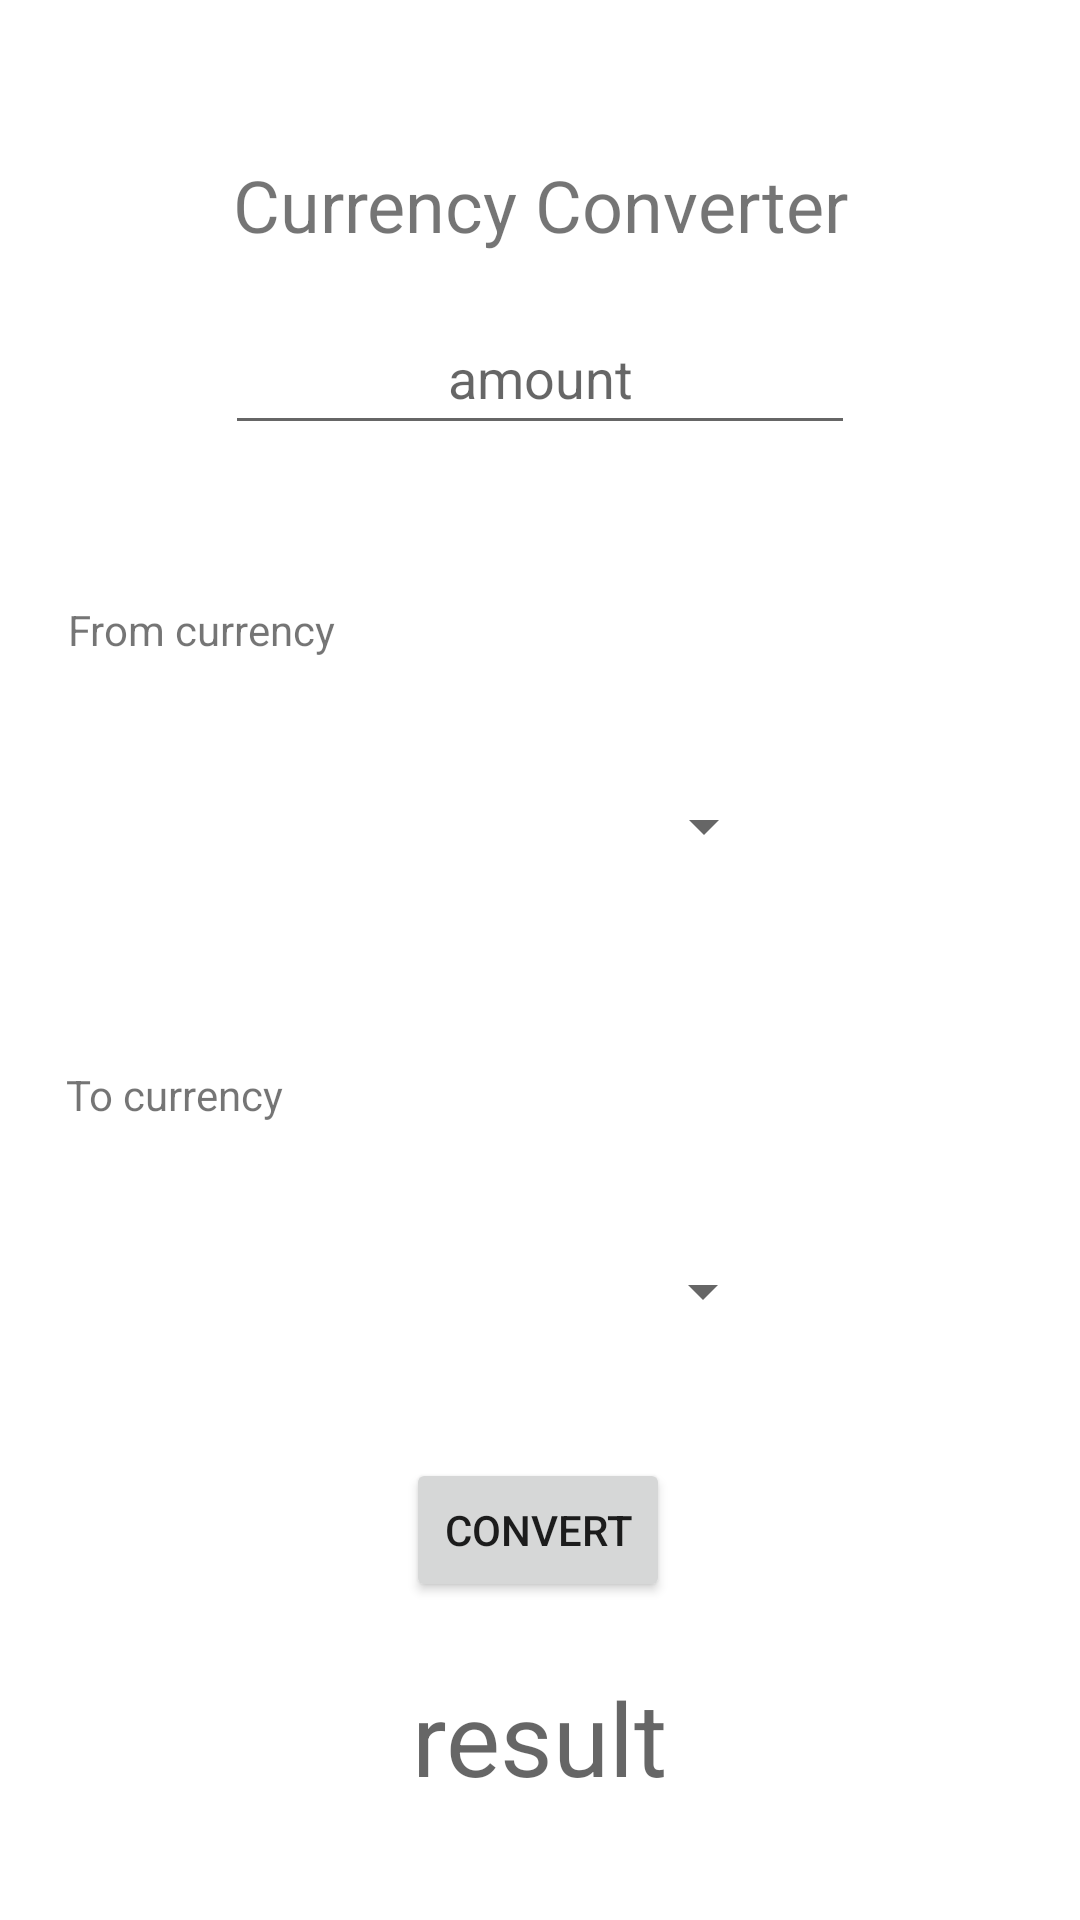

This screen was rendered from an Android layout file. Write that file and the resources it references.
<!-- AndroidManifest.xml: application theme Theme.UnitsConverter -->
<!-- res/layout/activity_currency_converter.xml -->
<?xml version="1.0" encoding="utf-8"?>
<androidx.constraintlayout.widget.ConstraintLayout
    xmlns:android="http://schemas.android.com/apk/res/android"
    xmlns:app="http://schemas.android.com/apk/res-auto"
    xmlns:tools="http://schemas.android.com/tools"
    android:layout_width="match_parent"
    android:layout_height="match_parent"
    tools:context=".CurrencyConverterActivity">


    <TextView
        android:id="@+id/textView_currencyTitle"
        android:layout_width="0dp"
        android:layout_height="wrap_content"
        android:layout_marginStart="8dp"
        android:layout_marginTop="16dp"
        android:layout_marginEnd="8dp"
        android:gravity="center"
        android:text="Currency Converter"
        android:textSize="24sp"
        app:layout_constraintBottom_toBottomOf="parent"
        app:layout_constraintEnd_toEndOf="parent"
        app:layout_constraintHorizontal_bias="0.498"
        app:layout_constraintStart_toStartOf="parent"
        app:layout_constraintTop_toTopOf="parent"
        app:layout_constraintVertical_bias="0.061" />

    <EditText
        android:id="@+id/amount_editText"
        android:layout_width="wrap_content"
        android:layout_height="wrap_content"
        android:layout_marginTop="16dp"
        android:ems="10"
        android:gravity="center"
        android:hint="amount"
        android:inputType="textPersonName"
        android:minHeight="48dp"
        app:layout_constraintEnd_toEndOf="parent"
        app:layout_constraintStart_toStartOf="parent"
        app:layout_constraintTop_toBottomOf="@+id/textView_currencyTitle" />

    <TextView
        android:id="@+id/textView_currencyFrom"
        android:layout_width="wrap_content"
        android:layout_height="wrap_content"
        android:layout_marginTop="52dp"
        android:text="From currency"
        app:layout_constraintEnd_toEndOf="parent"
        app:layout_constraintHorizontal_bias="0.084"
        app:layout_constraintStart_toStartOf="parent"
        app:layout_constraintTop_toBottomOf="@+id/amount_editText" />

    <Spinner
        android:id="@+id/spinner_fromCurrency"
        android:layout_width="250dp"
        android:layout_height="48dp"
        android:layout_marginTop="32dp"
        android:layout_marginEnd="16dp"
        app:layout_constraintEnd_toEndOf="parent"
        app:layout_constraintHorizontal_bias="0.091"
        app:layout_constraintStart_toStartOf="parent"
        app:layout_constraintTop_toBottomOf="@+id/textView_currencyFrom" />

    <TextView
        android:id="@+id/textView_toCurrency"
        android:layout_width="wrap_content"
        android:layout_height="wrap_content"
        android:layout_marginTop="56dp"
        android:text="To currency"
        app:layout_constraintEnd_toEndOf="parent"
        app:layout_constraintHorizontal_bias="0.076"
        app:layout_constraintStart_toStartOf="parent"
        app:layout_constraintTop_toBottomOf="@+id/spinner_fromCurrency" />

    <Spinner
        android:id="@+id/spinner_toCurrency"
        android:layout_width="250dp"
        android:layout_height="48dp"
        android:layout_marginTop="32dp"
        android:layout_marginEnd="16dp"
        app:layout_constraintEnd_toEndOf="parent"
        app:layout_constraintHorizontal_bias="0.089"
        app:layout_constraintStart_toStartOf="parent"
        app:layout_constraintTop_toBottomOf="@+id/textView_toCurrency" />

    <Button
        android:id="@+id/button_convertCurrency"
        android:layout_width="wrap_content"
        android:layout_height="wrap_content"
        android:text="Convert"
        app:layout_constraintBottom_toBottomOf="parent"
        app:layout_constraintEnd_toEndOf="parent"
        app:layout_constraintHorizontal_bias="0.498"
        app:layout_constraintStart_toStartOf="parent"
        app:layout_constraintTop_toBottomOf="@+id/spinner_toCurrency"
        app:layout_constraintVertical_bias="0.229" />

    <TextView
        android:id="@+id/textView_currencyResult"
        android:layout_width="wrap_content"
        android:layout_height="wrap_content"
        android:layout_marginBottom="16dp"
        android:hint="result"
        android:textSize="34sp"
        app:layout_constraintBottom_toBottomOf="parent"
        app:layout_constraintEnd_toEndOf="parent"
        app:layout_constraintStart_toStartOf="parent"
        app:layout_constraintTop_toBottomOf="@+id/button_convertCurrency" />
</androidx.constraintlayout.widget.ConstraintLayout>
<!-- resources referenced by this layout -->
<resources>
  <style name="Theme.UnitsConverter" parent="Theme.MaterialComponents.DayNight.DarkActionBar">
          
          <item name="colorPrimary">#8385a6</item>
          <item name="colorPrimaryVariant">@color/purple_700</item>
          <item name="colorOnPrimary">@color/white</item>
          
          <item name="colorSecondary">@color/teal_200</item>
          <item name="colorSecondaryVariant">@color/teal_700</item>
          <item name="colorOnSecondary">@color/black</item>
          
          <item name="android:statusBarColor" tools:targetApi="l">?attr/colorPrimaryVariant</item>
          
      </style>
  <!-- not gathered from this repository: default colours our renderer supplied (Android Studio template values) -->
  <color name="purple_700">#FF3700B3</color>
  <color name="teal_200">#FF03DAC5</color>
  <color name="teal_700">#FF018786</color>
  <color name="black">#FF000000</color>
  <color name="white">#FFFFFFFF</color>
</resources>
